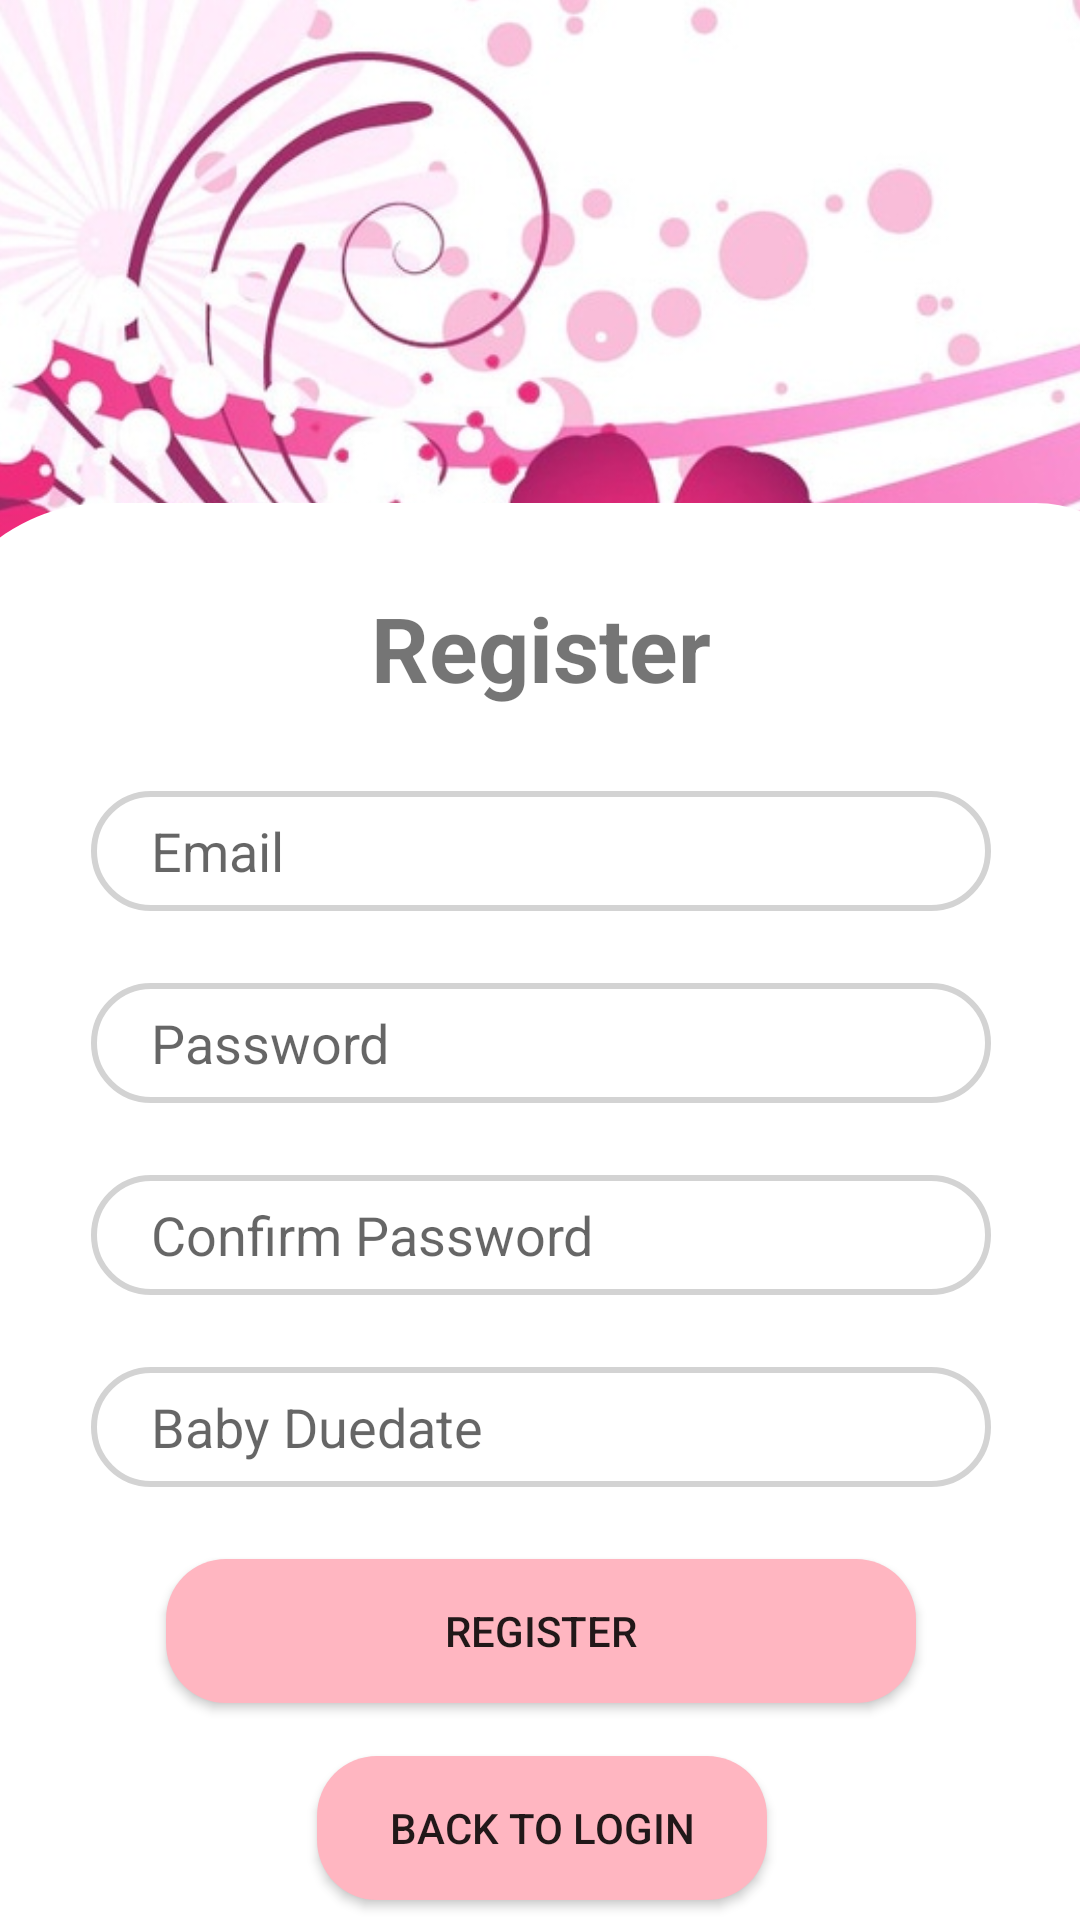

Android layout source for this screen:
<!-- AndroidManifest.xml: application theme AppTheme -->
<!-- res/layout/activity_register.xml -->
<?xml version="1.0" encoding="utf-8"?>
<android.support.constraint.ConstraintLayout xmlns:android="http://schemas.android.com/apk/res/android"
    xmlns:app="http://schemas.android.com/apk/res-auto"
    xmlns:tools="http://schemas.android.com/tools"
    android:layout_width="match_parent"
    android:layout_height="match_parent"
    tools:context=".ActivityHome">


    <ImageView
        android:id="@+id/imageView"
        android:layout_width="415dp"
        android:layout_height="220dp"
        android:scaleType="centerCrop"
        android:src="@mipmap/cc"
        app:layout_constraintBottom_toBottomOf="parent"
        app:layout_constraintEnd_toEndOf="parent"
        app:layout_constraintStart_toStartOf="parent"
        app:layout_constraintTop_toTopOf="parent"
        app:layout_constraintVertical_bias="0" />

    <android.support.constraint.ConstraintLayout
        android:layout_width="410dp"
        android:layout_height="525dp"
        android:background="@drawable/vie_bg"
        app:layout_constraintBottom_toBottomOf="parent"
        app:layout_constraintEnd_toEndOf="parent"
        app:layout_constraintStart_toStartOf="parent"
        app:layout_constraintTop_toBottomOf="@+id/imageView">


        <TextView
            android:id="@+id/register_title"
            android:layout_width="wrap_content"
            android:layout_height="40dp"
            android:layout_marginTop="28dp"
            android:text="Register"
            android:textAlignment="center"
            android:textSize="30dp"
            android:textStyle="bold"
            app:layout_constraintEnd_toEndOf="parent"
            app:layout_constraintStart_toStartOf="parent"
            app:layout_constraintTop_toTopOf="parent" />

        <Button
            android:id="@+id/Register_btn"
            android:layout_width="250dp"
            android:layout_height="wrap_content"
            android:layout_marginTop="24dp"
            android:background="@drawable/button_bg"
            android:text="Register"
            app:layout_constraintEnd_toEndOf="parent"
            app:layout_constraintStart_toStartOf="parent"
            app:layout_constraintTop_toBottomOf="@+id/rDuedate" />

        <EditText
            android:id="@+id/rCpassword"
            android:layout_width="300dp"
            android:layout_height="40dp"

            android:layout_marginTop="24dp"
            android:background="@drawable/edit_text_bg"
            android:ems="10"
            android:hint="Confirm Password"
            android:inputType="textPassword"
            android:paddingLeft="20dp"
            app:layout_constraintEnd_toEndOf="parent"
            app:layout_constraintStart_toStartOf="parent"
            app:layout_constraintTop_toBottomOf="@+id/rPassword" />

        <EditText
            android:id="@+id/rEmail"
            android:layout_width="300dp"
            android:layout_height="40dp"
            android:layout_marginTop="28dp"
            android:background="@drawable/edit_text_bg"
            android:ems="10"
            android:hint="Email"
            android:inputType="textEmailAddress"
            android:paddingLeft="20dp"
            app:layout_constraintEnd_toEndOf="parent"
            app:layout_constraintStart_toStartOf="parent"
            app:layout_constraintTop_toBottomOf="@+id/register_title" />

        <EditText
            android:id="@+id/rDuedate"
            android:layout_width="300dp"
            android:layout_height="40dp"
            android:layout_marginTop="24dp"
            android:background="@drawable/edit_text_bg"
            android:ems="10"
            android:onClick="DatePick"
            android:hint="Baby Duedate"
            android:inputType="textEmailAddress"
            android:paddingLeft="20dp"
            app:layout_constraintEnd_toEndOf="parent"
            app:layout_constraintStart_toStartOf="parent"
            app:layout_constraintTop_toBottomOf="@+id/rCpassword" />

        <EditText
            android:id="@+id/rPassword"
            android:layout_width="300dp"
            android:layout_height="40dp"

            android:layout_marginTop="24dp"
            android:background="@drawable/edit_text_bg"
            android:ems="10"
            android:hint="Password"
            android:inputType="textPassword"
            android:paddingLeft="20dp"
            app:layout_constraintEnd_toEndOf="parent"
            app:layout_constraintStart_toStartOf="parent"
            app:layout_constraintTop_toBottomOf="@+id/rEmail" />



        <Button
            android:id="@+id/back_Login"
            android:layout_width="150dp"
            android:layout_height="wrap_content"
            android:layout_marginTop="16dp"
            android:text="back to login"
            android:onClick="openLoginPage"
            android:background="@drawable/button_bg"
            app:layout_constraintBottom_toBottomOf="parent"
            app:layout_constraintEnd_toEndOf="parent"
            app:layout_constraintHorizontal_bias="0.501"
            app:layout_constraintStart_toStartOf="parent"
            app:layout_constraintTop_toBottomOf="@+id/Register_btn"
            app:layout_constraintVertical_bias="0.03"
            tools:ignore="OnClick" />

    </android.support.constraint.ConstraintLayout>


</android.support.constraint.ConstraintLayout>
<!-- resources referenced by this layout -->
<resources>
  <!-- drawable button_bg (drawable) -->
  <?xml version="1.0" encoding="utf-8"?>
  <shape xmlns:android="http://schemas.android.com/apk/res/android">
  
      <corners android:radius="20dp" />
      <solid android:color="#ffb6c1" />
  </shape>
  <!-- drawable edit_text_bg (drawable) -->
  <?xml version="1.0" encoding="utf-8"?>
  <shape xmlns:android="http://schemas.android.com/apk/res/android">
  
      <corners android:radius="20dp" />
      <stroke android:width="2dp" android:color="#D3D3D3" />
  
  
  </shape>
  <!-- drawable vie_bg (drawable) -->
  <?xml version="1.0" encoding="utf-8"?>
  <shape xmlns:android="http://schemas.android.com/apk/res/android"
      android:shape="rectangle">
  
      <solid android:color="@color/white"/>
  
      <corners android:topLeftRadius="60dp" android:topRightRadius="40dp"/>
  .
  </shape>
  <!-- mipmap cc: png bitmap (mipmap-hdpi, 379128 bytes) -->
  <style name="AppTheme" parent="Theme.AppCompat.DayNight.DarkActionBar">
  
          <item name="colorPrimary">@color/colorPrimary</item>
          <item name="colorPrimaryDark">@color/colorPrimaryDark</item>
          <item name="colorAccent">@color/colorAccent</item>
          <item name="android:actionMenuTextColor">@android:color/black</item>
          <item name="actionMenuTextColor">@android:color/black</item>
  
          
      </style>
  <color name="white">#FFFFFFFF</color>
  <color name="colorPrimary">#FF4081</color>
  <color name="colorPrimaryDark">#FF4081</color>
  <color name="colorAccent">#FF4081</color>
</resources>
